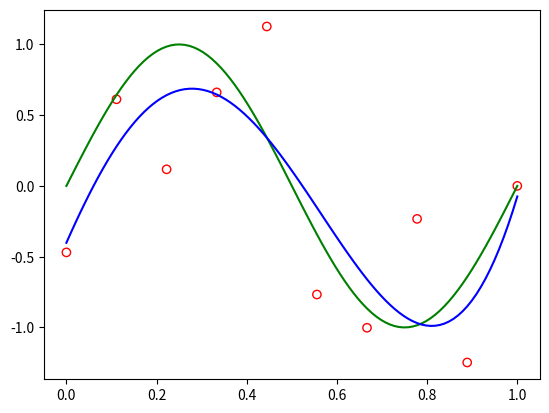

The matplotlib source for this figure:
import numpy as np
import itertools
import functools
from matplotlib import pyplot as plt

# maybe 有的矩阵求逆函数

""" 
generate data
return X, T
"""
def generateData(number, scale=0.5):
    assert isinstance(number, int)
    assert number > 0
    assert scale > 0
    X = np.linspace(0, 1, num=number)
    T = np.sin(2 * np.pi * X) + np.random.normal(scale=scale, size=X.shape)
    return X, T


"""
假设X为一维数组
默认degree = 2
"""
def transform(X, degree=2):
    assert isinstance(degree, int)
    X_T = X.transpose()
    X = np.transpose([X])
    # print("X:\n",X)
    # print("X_T:\n", X_T)
    features = [np.ones(len(X))]
    for i in range(0, degree):
        # print(features[i])
        # print(type(np.ones(len(X))))
        # print(type(np.array(features[i])))
        features.append(np.multiply(X_T, features[i]))
        # print(features)
        # for items in itertools.combinations_with_replacement(X_T, degree):
        #     features.append(functools.reduce(lambda x, y: x * y, items))
        #     print(features)
        # print(features[degree])
    
    return np.asarray(features).transpose()
    # answer = [np.ones(len(X))]
    # print(X)
    # print(answer)
    # print(np.asarray(answer).transpose())


def fitting(X_training, T_training):
    W = np.dot(np.linalg.pinv(X_training), T_training)
    return W
def predict(X_Test, W):
    return np.dot(X_Test, W)


degree = 5
X_training, T_training = generateData(10)
W = fitting(transform(X_training, degree=degree), T_training)
X_test = np.linspace(0, 1, 100)
Y = np.sin(2 * np.pi * X_test)
T_test = predict(transform(X_test,degree=degree), W)

plt.scatter(X_training, T_training, facecolor="none", edgecolor="r")
plt.plot(X_test, Y, "g")
plt.plot(X_test, T_test, "b")

plt.show()

